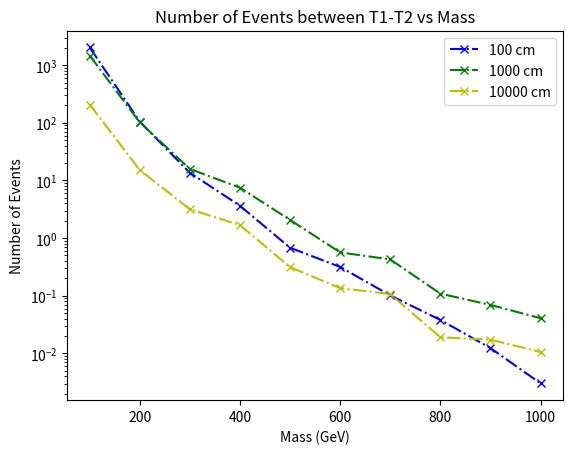

Recreate this plot in Python.
import matplotlib.pyplot as plt
import numpy as np

## for 10 cm 
x1 = [100, 200, 300, 400, 500, 600, 700, 800, 900, 1000]
y1 = [4,0,0,0,0,0,0,0,0,0]
y1 = [element / 10000 for element in y1]
xsec_prod = [2.428e-08,1.902e-09,3.969e-10,1.229e-10,4.592e-11,1.984e-11 ,9.366e-12,4.775e-12,2.175e-12,1.328e-12]
xsec_prod = [element * 1e-3 for element in xsec_prod]

 # https://lhcb.web.cern.ch/speakersbureau/html/PerformanceNumbers.html
L = 5.7e15 # LHCb run 2 integrated lumniosity
N1 = L * np.multiply(y1,xsec_prod) 
#plt.plot(x1, N1,marker='x', linestyle='dashdot', color='r', label='10 cm')


## for 100 cm 
x2 = [100, 200, 300, 400, 500, 600, 700, 800, 900, 1000]
y2 = [147,97,60,52,26,28,19,14,10,4]
y2 = [element / 10000 for element in y2]
N2 = L * np.multiply(y2,xsec_prod) 
plt.plot(x2, N2,marker='x', linestyle='dashdot', color='b', label='100 cm')

## for 1000 cm 
x3 = [100, 200, 300, 400, 500, 600, 700, 800, 900, 1000]
y3 = [106,94,70,107,79,50,80,40,56,54]
y3 = [element / 10000 for element in y3]

N3 = L * np.multiply(y3,xsec_prod) 
plt.plot(x3, N3,marker='x', linestyle='dashdot', color='g', label='1000 cm')


x4 = [100, 200, 300, 400, 500, 600, 700, 800, 900, 1000]
y4 = [15,14,14,24,12,12,20,7,14,14]
y4 = [element / 10000 for element in y4]

N4 = L * np.multiply(y4,xsec_prod) 
plt.plot(x4, N4,marker='x', linestyle='dashdot', color='y', label='10000 cm')

plt.yscale('log')
plt.title('Number of Events between T1-T2 vs Mass')
plt.xlabel('Mass (GeV)')
plt.ylabel('Number of Events')
plt.legend()
plt.savefig('nEvent_T1-T2.pdf')  
plt.show()
